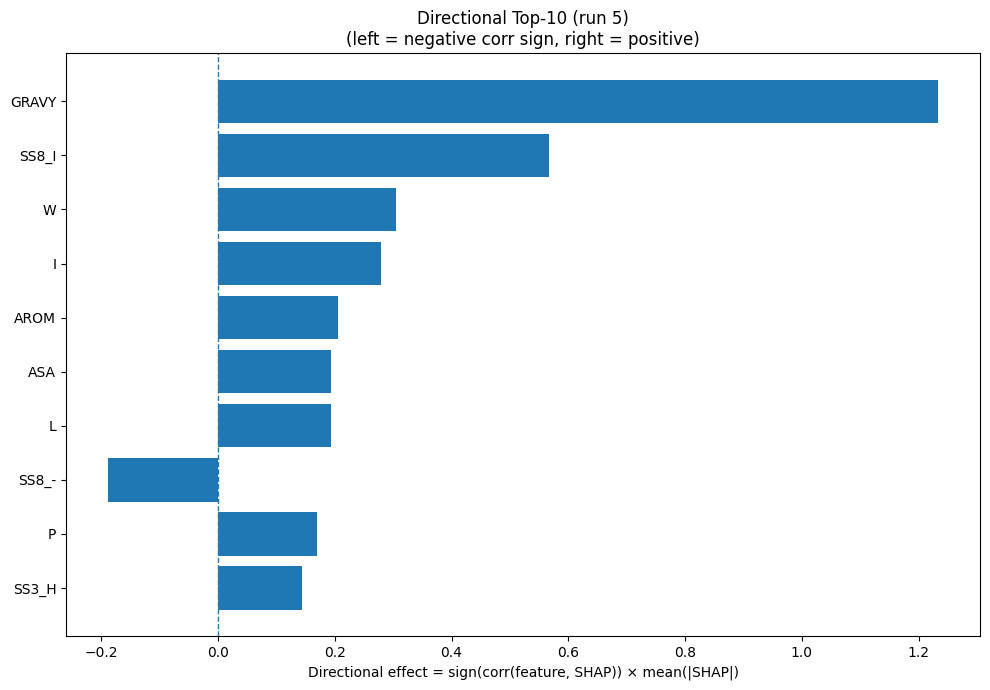

The file beside this chart, header and first rows:
Index, Feature, CorrSign, MeanAbsSHAP, DirectionalEffect
32, GRAVY, 1.0, 1.234, 1.234
26, SS8_I, 1.0, 0.567, 0.567
18, W, 1.0, 0.3045, 0.3045
7, I, 1.0, 0.279, 0.279
33, AROM, 1.0, 0.2056, 0.2056
31, ASA, 1.0, 0.1932, 0.1932
9, L, 1.0, 0.1929, 0.1929
30, SS8_-, -1.0, 0.1891, -0.1891
12, P, 1.0, 0.1698, 0.1698
20, SS3_H, 1.0, 0.1446, 0.1446
1, C, -1.0, 0.1172, -0.1172
5, G, 1.0, 0.09779, 0.09779
21, SS3_E, -1.0, 0.09445, -0.09445
17, V, 1.0, 0.08935, 0.08935
25, SS8_G, -1.0, 0.08788, -0.08788
22, SS3_C, -1.0, 0.086, -0.086
23, SS8_H, 1.0, 0.08559, 0.08559
28, SS8_T, -1.0, 0.07564, -0.07564
2, D, -1.0, 0.06891, -0.06891
15, S, -1.0, 0.06816, -0.06816
16, T, 1.0, 0.06664, 0.06664
4, F, 1.0, 0.06615, 0.06615
8, K, -1.0, 0.06562, -0.06562
13, Q, -1.0, 0.0637, -0.0637
29, SS8_S, -1.0, 0.06236, -0.06236
10, M, 1.0, 0.05986, 0.05986
14, R, 1.0, 0.03164, 0.03164
24, SS8_E, 1.0, 0.02632, 0.02632
11, N, -1.0, 0.02528, -0.02528
0, A, -1.0, 0.02135, -0.02135
19, Y, 1.0, 0.0211, 0.0211
6, H, 1.0, 0.01694, 0.01694
3, E, 1.0, 0.01588, 0.01588
27, SS8_B, -1.0, 0.01276, -0.01276
